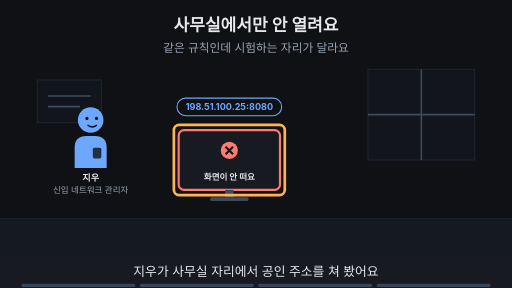
t = 0.00 s
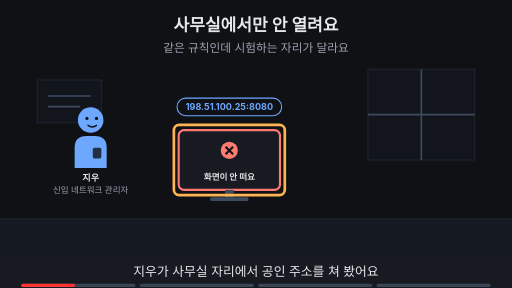
t = 1.88 s
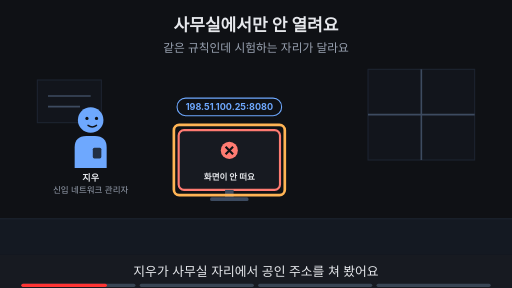
t = 3.00 s
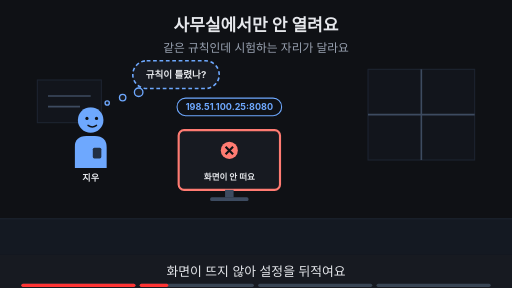
t = 5.00 s
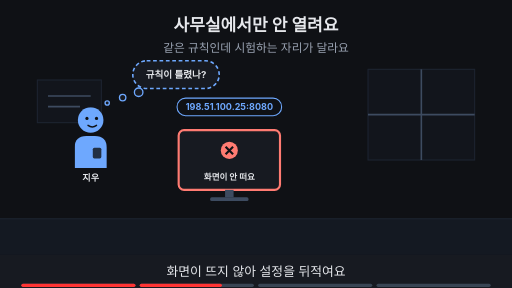
t = 6.88 s
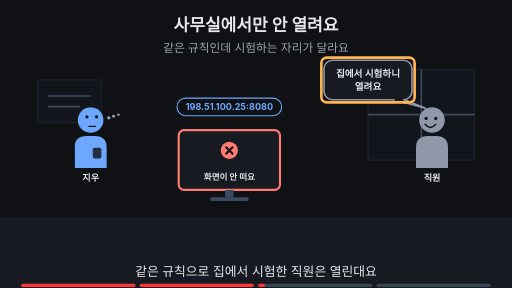
t = 8.24 s

The animated SVG that drew these frames (rendered in a browser with its animation timeline set to each time). Animation: 18 SMIL elements (animate=18); frames cover the first 8.24 s, repeats indefinitely.

<svg xmlns="http://www.w3.org/2000/svg" viewBox="0 0 960 540" width="960" height="540" font-family="-apple-system,'Apple SD Gothic Neo','Segoe UI',sans-serif">
<title>사무실에서만 안 열려요</title>
<rect width="960" height="540" fill="#0f1115"/>
<text x="480" y="58" text-anchor="middle" font-size="32" font-weight="700" fill="#e6e8ec">사무실에서만 안 열려요</text>
<text x="480" y="98" text-anchor="middle" font-size="22" fill="#9aa3b2">같은 규칙인데 시험하는 자리가 달라요</text>
<rect x="0" y="410" width="960" height="68" fill="#141922"/><line x1="0" y1="410" x2="960" y2="410" stroke="#1d2431" stroke-width="2"/><rect x="690" y="130" width="200" height="170" fill="#12151c" stroke="#1d2431" stroke-width="2"/><line x1="790" y1="130" x2="790" y2="300" stroke="#3d4b60" stroke-width="3"/><line x1="690" y1="215" x2="890" y2="215" stroke="#3d4b60" stroke-width="3"/><rect x="70" y="150" width="120" height="80" fill="#12151c" stroke="#1d2431" stroke-width="2"/><line x1="90" y1="180" x2="170" y2="180" stroke="#3d4b60" stroke-width="3"/><line x1="90" y1="200" x2="150" y2="200" stroke="#3d4b60" stroke-width="3"/><g opacity="1"><animate attributeName="opacity" values="1;1;0;0" keyTimes="0;0.235;0.250;1" dur="16s" repeatCount="indefinite"/><g transform="translate(170,225) scale(1.0,1.0)"><path d="M-30 90 V52 Q-30 30 -8 30 H8 Q30 30 30 52 V90 Z" fill="#6ea8fe"/><rect x="4" y="52" width="16" height="20" rx="3" fill="#0f1115" fill-opacity="0.8"/><circle r="24" fill="#6ea8fe"/><circle cx="-7" cy="-3" r="3" fill="#0f1115"/><circle cx="11" cy="-3" r="3" fill="#0f1115"/><path d="M-5 10 Q3 16 11 10" fill="none" stroke="#0f1115" stroke-width="2.6" stroke-linecap="round"/></g><text x="170" y="339.0" text-anchor="middle" font-size="17" font-weight="700" fill="#e6e8ec">지우</text><text x="170" y="361.0" text-anchor="middle" font-size="16" fill="#9aa3b2">신입 네트워크 관리자</text></g><g opacity="0"><animate attributeName="opacity" values="0;0;1;1;0;0" keyTimes="0;0.250;0.265;0.485;0.500;1" dur="16s" repeatCount="indefinite"/><g transform="translate(170,225) scale(1.0,1.0)"><path d="M-30 90 V52 Q-30 30 -8 30 H8 Q30 30 30 52 V90 Z" fill="#6ea8fe"/><rect x="4" y="52" width="16" height="20" rx="3" fill="#0f1115" fill-opacity="0.8"/><circle r="24" fill="#6ea8fe"/><circle cx="-7" cy="-3" r="3" fill="#0f1115"/><circle cx="11" cy="-3" r="3" fill="#0f1115"/><path d="M-5 10 Q3 16 11 10" fill="none" stroke="#0f1115" stroke-width="2.6" stroke-linecap="round"/></g><text x="170" y="339.0" text-anchor="middle" font-size="17" font-weight="700" fill="#e6e8ec">지우</text></g><g opacity="0"><animate attributeName="opacity" values="0;0;1;1" keyTimes="0;0.500;0.515;1" dur="16s" repeatCount="indefinite"/><g transform="translate(170,225) scale(1.0,1.0)"><path d="M-30 90 V52 Q-30 30 -8 30 H8 Q30 30 30 52 V90 Z" fill="#6ea8fe"/><rect x="4" y="52" width="16" height="20" rx="3" fill="#0f1115" fill-opacity="0.8"/><circle r="24" fill="#6ea8fe"/><circle cx="-7" cy="-6" r="3" fill="#0f1115"/><circle cx="11" cy="-6" r="3" fill="#0f1115"/><path d="M-3 12 H9" fill="none" stroke="#0f1115" stroke-width="2.6" stroke-linecap="round"/><circle cx="34" cy="-4" r="3.2" fill="#9aa3b2"/><circle cx="43" cy="-7" r="2.8000000000000003" fill="#9aa3b2"/><circle cx="52" cy="-10" r="2.4000000000000004" fill="#9aa3b2"/></g><text x="170" y="339.0" text-anchor="middle" font-size="17" font-weight="700" fill="#e6e8ec">지우</text></g><g><rect x="332" y="184" width="196" height="33" rx="16" fill="#0f1115" stroke="#6ea8fe" stroke-width="2"/><text x="430" y="206.12" text-anchor="middle" font-size="17" font-weight="700" fill="#6ea8fe">198.51.100.25:8080</text></g><g><rect x="335.0" y="244" width="190" height="112" rx="10" fill="#171a21" stroke="#ff7b72" stroke-width="4"/><circle cx="430" cy="282" r="16" fill="#ff7b72"/><path d="M423 275 l14 14 M437 275 l-14 14" stroke="#0f1115" stroke-width="4"/><text x="430" y="338" text-anchor="middle" font-size="16" font-weight="700" fill="#e6e8ec">화면이 안 떠요</text><rect x="422" y="356" width="16" height="14" fill="#3d4b60"/><rect x="394" y="370" width="72" height="7" rx="3" fill="#3d4b60"/></g><g opacity="1"><animate attributeName="opacity" values="1;1;0;0" keyTimes="0;0.235;0.250;1" dur="16s" repeatCount="indefinite"/><rect x="326" y="234" width="208" height="132" rx="10" fill="none" stroke="#ffb454" stroke-width="5"/></g><g opacity="0"><animate attributeName="opacity" values="0;0;1;1;0;0" keyTimes="0;0.250;0.265;0.485;0.500;1" dur="16s" repeatCount="indefinite"/><rect x="249" y="114" width="162" height="52" rx="26" fill="#171a21" stroke="#6ea8fe" stroke-width="3" stroke-dasharray="7 5"/><circle cx="260" cy="173" r="8" fill="#171a21" stroke="#6ea8fe" stroke-width="2.5"/><circle cx="230" cy="183" r="6" fill="#171a21" stroke="#6ea8fe" stroke-width="2.5"/><circle cx="201" cy="193" r="4" fill="#171a21" stroke="#6ea8fe" stroke-width="2.5"/><text x="330" y="146.48" text-anchor="middle" font-size="18" font-weight="700" fill="#e6e8ec">규칙이 틀렸나?</text></g><g opacity="0"><animate attributeName="opacity" values="0;0;1;1;0;0" keyTimes="0;0.500;0.515;0.735;0.750;1" dur="16s" repeatCount="indefinite"/><g transform="translate(810,225) scale(-1.0,1.0)"><path d="M-30 90 V52 Q-30 30 -8 30 H8 Q30 30 30 52 V90 Z" fill="#8f98a8"/><circle r="24" fill="#8f98a8"/><circle cx="-7" cy="-3" r="3" fill="#0f1115"/><circle cx="11" cy="-3" r="3" fill="#0f1115"/><path d="M-7 8 Q3 20 13 8" fill="none" stroke="#0f1115" stroke-width="2.6" stroke-linecap="round"/></g><text x="810" y="339.0" text-anchor="middle" font-size="17" font-weight="700" fill="#e6e8ec">직원</text></g><g opacity="0"><animate attributeName="opacity" values="0;0;1;1" keyTimes="0;0.750;0.765;1" dur="16s" repeatCount="indefinite"/><g transform="translate(810,225) scale(-1.0,1.0)"><path d="M-30 90 V52 Q-30 30 -8 30 H8 Q30 30 30 52 V90 Z" fill="#8f98a8"/><circle r="24" fill="#8f98a8"/><circle cx="-7" cy="-3" r="3" fill="#0f1115"/><circle cx="11" cy="-3" r="3" fill="#0f1115"/><path d="M-7 8 Q3 20 13 8" fill="none" stroke="#0f1115" stroke-width="2.6" stroke-linecap="round"/></g><text x="810" y="339.0" text-anchor="middle" font-size="17" font-weight="700" fill="#e6e8ec">직원</text></g><g opacity="0"><animate attributeName="opacity" values="0;0;1;1;0;0" keyTimes="0;0.500;0.515;0.735;0.750;1" dur="16s" repeatCount="indefinite"/><polygon points="738.44,187.0 758.44,187.0 798,203" fill="#171a21" stroke="#8f98a8" stroke-width="3" stroke-linejoin="round"/><rect x="607.56" y="113.0" width="164.88" height="74" rx="16" fill="#171a21" stroke="#8f98a8" stroke-width="3"/><line x1="740" y1="187" x2="756" y2="187" stroke="#171a21" stroke-width="5"/><text x="690" y="143.48" text-anchor="middle" font-size="18" font-weight="700" fill="#e6e8ec">집에서 시험하니</text><text x="690" y="169.48" text-anchor="middle" font-size="18" font-weight="700" fill="#e6e8ec">열려요</text></g><g opacity="0"><animate attributeName="opacity" values="0;0;1;1;0;0" keyTimes="0;0.500;0.515;0.735;0.750;1" dur="16s" repeatCount="indefinite"/><rect x="602.56" y="108.0" width="174.88" height="84" rx="10" fill="none" stroke="#ffb454" stroke-width="5"/></g><g opacity="0"><animate attributeName="opacity" values="0;0;1;1" keyTimes="0;0.750;0.765;1" dur="16s" repeatCount="indefinite"/><text x="480" y="402" text-anchor="middle" font-size="16" fill="#9aa3b2">이 Page에서 알아볼 것</text><rect x="352" y="419" width="255" height="38" rx="19" fill="#ffb454" stroke="#ffb454" stroke-width="2"/><text x="480" y="445.92" text-anchor="middle" font-size="22" font-weight="700" fill="#0f1115">안쪽에서만 왜 안 될까?</text></g>
<rect x="0" y="478" width="960" height="62" fill="#171a21"/>
<g opacity="1"><animate attributeName="opacity" values="1;1;0;0" keyTimes="0;0.235;0.250;1" dur="16s" repeatCount="indefinite"/><text x="480" y="518" text-anchor="middle" font-size="24" fill="#e6e8ec">지우가 사무실 자리에서 공인 주소를 쳐 봤어요</text></g>
<g opacity="0"><animate attributeName="opacity" values="0;0;1;1;0;0" keyTimes="0;0.250;0.265;0.485;0.500;1" dur="16s" repeatCount="indefinite"/><text x="480" y="518" text-anchor="middle" font-size="24" fill="#e6e8ec">화면이 뜨지 않아 설정을 뒤적여요</text></g>
<g opacity="0"><animate attributeName="opacity" values="0;0;1;1;0;0" keyTimes="0;0.500;0.515;0.735;0.750;1" dur="16s" repeatCount="indefinite"/><text x="480" y="518" text-anchor="middle" font-size="24" fill="#e6e8ec">같은 규칙으로 집에서 시험한 직원은 열린대요</text></g>
<g opacity="0"><animate attributeName="opacity" values="0;0;1;1" keyTimes="0;0.750;0.765;1" dur="16s" repeatCount="indefinite"/><text x="480" y="518" text-anchor="middle" font-size="24" fill="#e6e8ec">이 Page에서 안쪽 시험이 안 되는 이유를 알아봐요</text></g>

<g aria-label="재생 진행 막대" data-stage-count="4"><g class="progress-segment" data-stage="1"><rect x="40" y="532" width="214" height="6" rx="3" fill="#394554"/><rect x="40" y="532" width="0" height="6" rx="3" fill="#ff3434"><animate attributeName="width" values="0;214;214" keyTimes="0;0.250000;1" dur="16s" repeatCount="indefinite"/></rect></g><g class="progress-segment" data-stage="2"><rect x="262" y="532" width="214" height="6" rx="3" fill="#394554"/><rect x="262" y="532" width="0" height="6" rx="3" fill="#ff3434"><animate attributeName="width" values="0;0;214;214" keyTimes="0;0.250000;0.500000;1" dur="16s" repeatCount="indefinite"/></rect></g><g class="progress-segment" data-stage="3"><rect x="484" y="532" width="214" height="6" rx="3" fill="#394554"/><rect x="484" y="532" width="0" height="6" rx="3" fill="#ff3434"><animate attributeName="width" values="0;0;214;214" keyTimes="0;0.500000;0.750000;1" dur="16s" repeatCount="indefinite"/></rect></g><g class="progress-segment" data-stage="4"><rect x="706" y="532" width="214" height="6" rx="3" fill="#394554"/><rect x="706" y="532" width="0" height="6" rx="3" fill="#ff3434"><animate attributeName="width" values="0;0;214" keyTimes="0;0.750000;1" dur="16s" repeatCount="indefinite"/></rect></g></g></svg>
